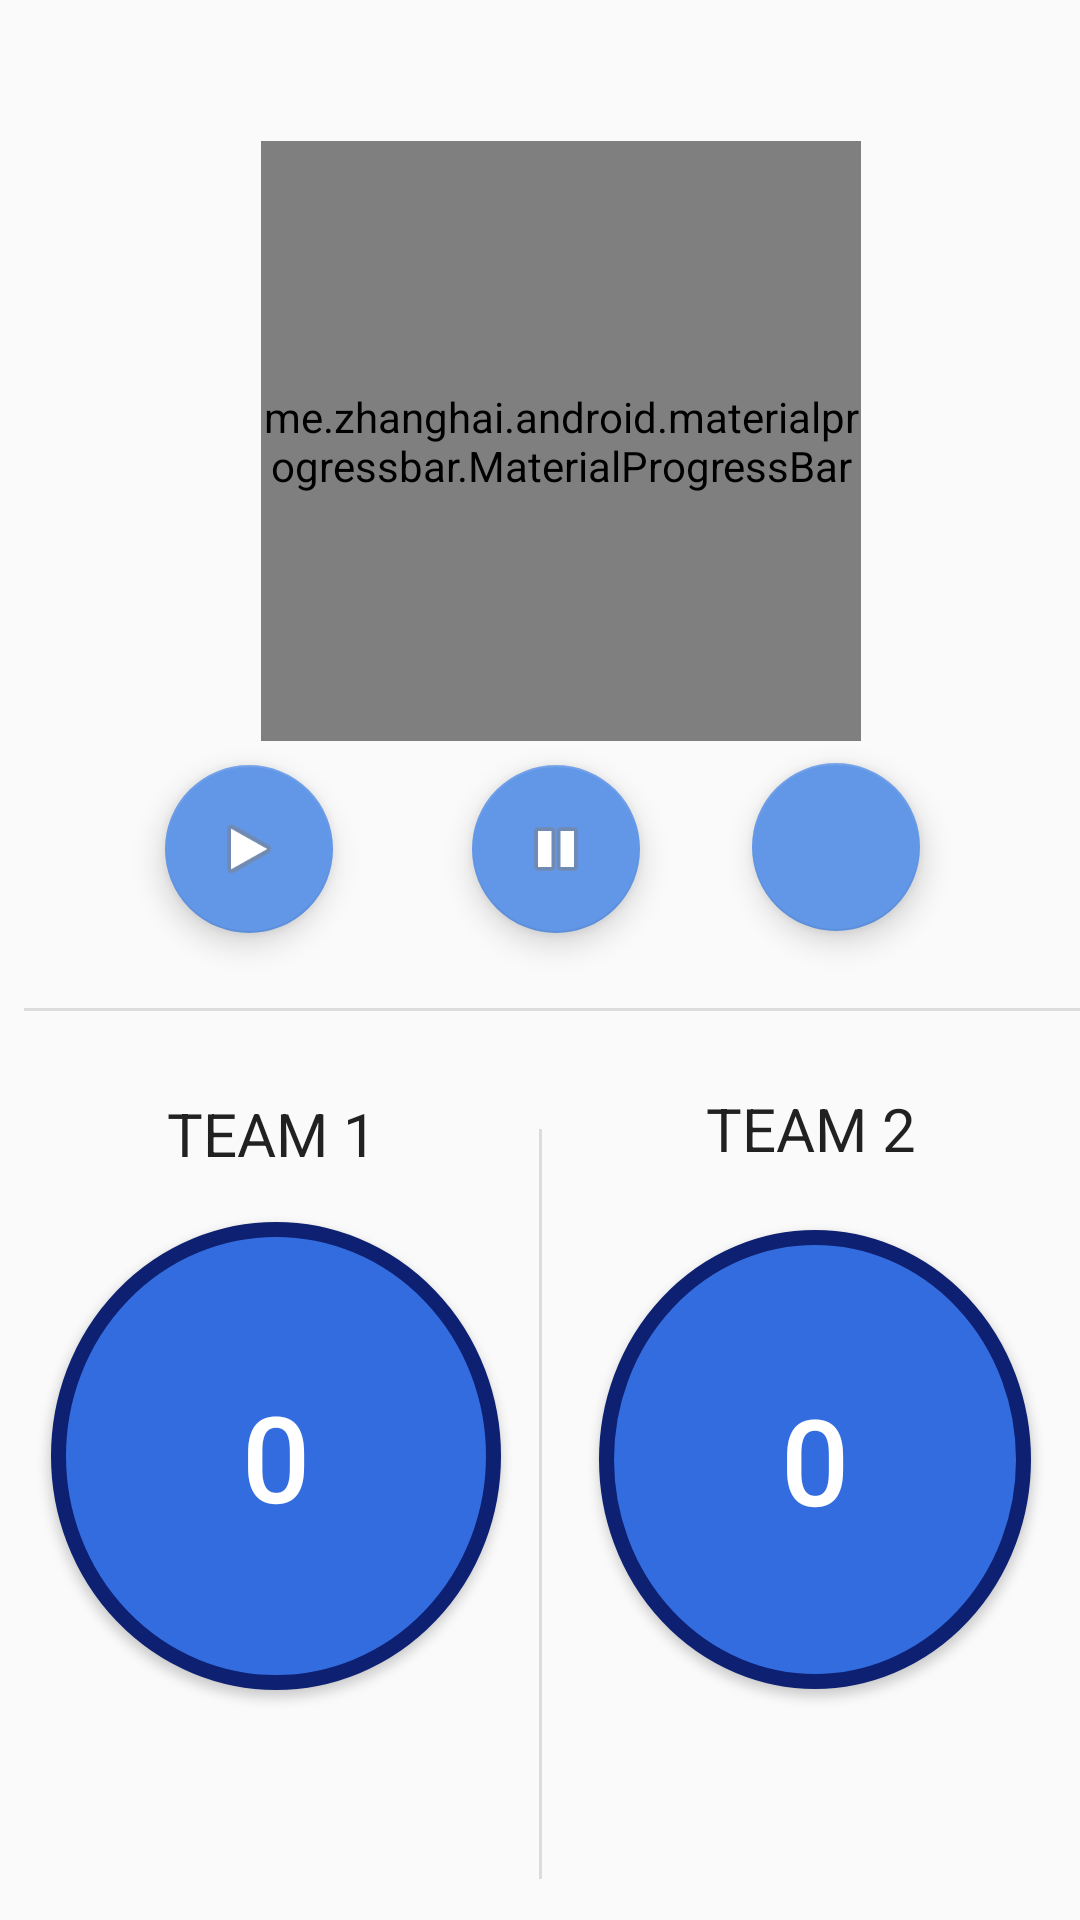

Layout XML and referenced resources for this Android screen:
<!-- AndroidManifest.xml: application theme AppTheme -->
<!-- res/layout/match_fragment.xml -->
<?xml version="1.0" encoding="utf-8"?>
<android.support.constraint.ConstraintLayout
        xmlns:android="http://schemas.android.com/apk/res/android"
        xmlns:app="http://schemas.android.com/apk/res-auto"
        xmlns:tools="http://schemas.android.com/tools"
        android:layout_width="match_parent"
        android:layout_height="match_parent"
        tools:context=".match.MatchFragment">

    <android.support.constraint.Guideline
            android:orientation="horizontal"
            android:layout_width="wrap_content"
            android:layout_height="wrap_content"
            app:layout_constraintGuide_percent="0.52"
            android:id="@+id/guideline"/>

    <android.support.constraint.Guideline
            android:orientation="vertical"
            android:layout_width="wrap_content"
            android:layout_height="wrap_content"
            app:layout_constraintGuide_percent="0.5"
            android:id="@+id/guideline2"/>

    <android.support.design.widget.FloatingActionButton
            android:src="@android:drawable/ic_media_play"
            android:layout_width="wrap_content"
            android:layout_height="wrap_content"
            android:clickable="true"
            android:id="@+id/fab_start"
            android:layout_marginBottom="8dp"
            app:layout_constraintBottom_toTopOf="@+id/guideline"
            android:layout_marginTop="8dp"
            app:layout_constraintTop_toTopOf="parent"
            app:layout_constraintVertical_bias="0.948"
            android:layout_marginEnd="8dp"
            android:layout_marginStart="48dp"
            app:layout_constraintStart_toStartOf="parent" app:layout_constraintEnd_toStartOf="@+id/fab_pause"
            app:layout_constraintHorizontal_bias="0.152"/>

    <android.support.design.widget.FloatingActionButton
            android:src="@android:drawable/ic_media_pause"
            android:layout_width="wrap_content"
            android:layout_height="wrap_content"
            android:clickable="true"
            android:id="@+id/fab_pause"
            app:layout_constraintBottom_toTopOf="@+id/guideline"
            app:layout_constraintTop_toTopOf="parent"
            app:layout_constraintVertical_bias="0.922"
            app:layout_constraintStart_toStartOf="parent"
            android:layout_marginStart="8dp"
            app:layout_constraintEnd_toEndOf="parent"
            android:layout_marginEnd="8dp"
            app:layout_constraintHorizontal_bias="0.519"/>

    <android.support.design.widget.FloatingActionButton
            app:srcCompat="@drawable/ic_stop"
            android:layout_width="wrap_content"
            android:layout_height="wrap_content"
            android:clickable="true"
            android:id="@+id/fab_end"
            android:layout_marginBottom="8dp"
            app:layout_constraintBottom_toTopOf="@+id/guideline"
            android:layout_marginTop="8dp"
            app:layout_constraintTop_toTopOf="parent"
            app:layout_constraintVertical_bias="0.945"
            android:layout_marginEnd="44dp"
            app:layout_constraintEnd_toEndOf="parent"
            app:layout_constraintStart_toEndOf="@+id/fab_pause" android:layout_marginStart="8dp"
            app:layout_constraintHorizontal_bias="0.761"/>

    <TextView
            android:text="10:00"
            android:textSize="40sp"
            android:layout_width="wrap_content"
            android:layout_height="wrap_content"
            android:id="@+id/text_view_countdown"
            app:layout_constraintStart_toStartOf="parent"
            android:layout_marginStart="8dp"
            app:layout_constraintEnd_toEndOf="parent"
            android:layout_marginEnd="8dp"
            app:layout_constraintHorizontal_bias="0.532"
            android:layout_marginBottom="84dp" app:layout_constraintBottom_toTopOf="@+id/fab_pause"/>

    <me.zhanghai.android.materialprogressbar.MaterialProgressBar
            android:minWidth="200dp"
            android:minHeight="200dp"
            android:layout_height="200dp"
            android:layout_width="200dp"
            app:layout_constraintStart_toStartOf="parent"
            android:layout_marginStart="8dp"
            app:layout_constraintEnd_toEndOf="parent"
            android:layout_marginEnd="8dp"
            app:layout_constraintHorizontal_bias="0.548"
            android:id="@+id/materialProgressBar"
            style="@style/Widget.MaterialProgressBar.ProgressBar"
            android:layout_marginBottom="8dp" app:layout_constraintBottom_toTopOf="@+id/fab_pause"/>
    <Button
            android:text="0"
            android:textSize="40sp"
            android:layout_width="150dp"
            android:layout_height="156dp"
            android:id="@+id/home_team"
            app:layout_constraintEnd_toStartOf="@+id/guideline2"
            android:layout_marginEnd="8dp"
            app:layout_constraintStart_toStartOf="parent"
            android:layout_marginStart="8dp"
            android:layout_marginBottom="8dp"
            app:layout_constraintBottom_toBottomOf="parent"
            android:layout_marginTop="8dp"
            app:layout_constraintTop_toTopOf="@+id/guideline"
            android:textColor="#FFF"
            android:background="@drawable/circle"
            android:elevation="5dp"
            app:layout_constraintHorizontal_bias="0.65"
            app:layout_constraintVertical_bias="0.492"/>
    <Button
            android:text="0"
            android:textSize="40sp"
            android:layout_width="144dp"
            android:layout_height="153dp"
            android:id="@+id/away_team"
            android:layout_marginTop="8dp"
            app:layout_constraintTop_toTopOf="@+id/guideline"
            android:layout_marginBottom="8dp"
            app:layout_constraintBottom_toBottomOf="parent"
            app:layout_constraintStart_toStartOf="@+id/guideline2"
            android:layout_marginStart="8dp"
            app:layout_constraintEnd_toEndOf="parent"
            android:layout_marginEnd="8dp"
            android:textColor="#FFF"
            android:background="@drawable/circle"
            android:elevation="5dp"
            app:layout_constraintHorizontal_bias="0.577"
    />
    <TextView
            android:text="@string/team_1"
            android:textSize="20sp"
            style="@style/TextAppearance.AppCompat.Large"
            android:layout_width="wrap_content"
            android:layout_height="23dp"
            android:id="@+id/textView2"
            app:layout_constraintEnd_toStartOf="@+id/guideline2"
            android:layout_marginEnd="8dp"
            app:layout_constraintBottom_toTopOf="@+id/home_team"
            android:layout_marginTop="8dp"
            app:layout_constraintTop_toTopOf="@+id/guideline"
            app:layout_constraintStart_toStartOf="parent"
            android:layout_marginStart="8dp"
            app:layout_constraintHorizontal_bias="0.508"
            app:layout_constraintVertical_bias="0.541"/>
    <TextView
            android:text="@string/team_2"
            android:textSize="20sp"
            style="@style/TextAppearance.AppCompat.Large"
            android:layout_width="wrap_content"
            android:layout_height="24dp"
            android:id="@+id/textView3"
            app:layout_constraintStart_toStartOf="@+id/guideline2"
            android:layout_marginStart="8dp"
            app:layout_constraintEnd_toEndOf="parent"
            android:layout_marginEnd="8dp"
            android:layout_marginBottom="8dp"
            app:layout_constraintBottom_toTopOf="@+id/away_team"
            android:layout_marginTop="8dp"
            app:layout_constraintTop_toTopOf="@+id/guideline"
            app:layout_constraintVertical_bias="0.59"
            app:layout_constraintHorizontal_bias="0.504"/>
    <View
            android:id="@+id/horizontal_divider"
            android:layout_width="395dp"
            android:layout_height="1dp"
            android:background="?android:attr/listDivider"
            app:layout_constraintBottom_toBottomOf="parent"
            android:layout_marginStart="8dp"
            app:layout_constraintTop_toTopOf="parent"
            app:layout_constraintStart_toStartOf="parent"
            app:layout_constraintEnd_toEndOf="parent"
            android:layout_marginEnd="8dp"
            app:layout_constraintHorizontal_bias="0.0"
            app:layout_constraintVertical_bias="0.526"/>
    <View
            android:id="@+id/vertical_divider"
            android:layout_width="1dp"
            android:layout_height="250dp"
            android:background="?android:attr/listDivider"
            android:layout_marginBottom="8dp"
            app:layout_constraintBottom_toBottomOf="parent"
            app:layout_constraintEnd_toEndOf="parent"
            android:layout_marginEnd="8dp"
            app:layout_constraintStart_toStartOf="parent"
            android:layout_marginStart="8dp"
            android:layout_marginTop="8dp"
            app:layout_constraintTop_toTopOf="@+id/textView3" app:layout_constraintVertical_bias="0.506"/>

</android.support.constraint.ConstraintLayout>
<!-- resources referenced by this layout -->
<resources>
  <!-- drawable circle (drawable) -->
  <?xml version="1.0" encoding="utf-8"?>
  <selector xmlns:android="http://schemas.android.com/apk/res/android">
      <item>
          <shape android:shape="oval">
              <solid android:color="@color/colorPrimary"/>
              <size android:width="30dp" android:height="30dp"/>
              <stroke android:width="15px" android:color="#0E2072"/>
          </shape>
      </item>
  </selector>
  <string name="team_1">TEAM 1</string>
  <string name="team_2">TEAM 2</string>
  <style name="AppTheme" parent="Theme.AppCompat.Light.DarkActionBar">
          
          <item name="colorPrimary">@color/colorPrimary</item>
          <item name="colorPrimaryDark">@color/colorPrimaryDark</item>
          <item name="colorAccent">@color/colorAccent</item>
      </style>
  <color name="colorPrimary">#336cde</color>
  <color name="colorPrimaryDark">#0042F4</color>
  <color name="colorAccent">#6297e7</color>
</resources>
